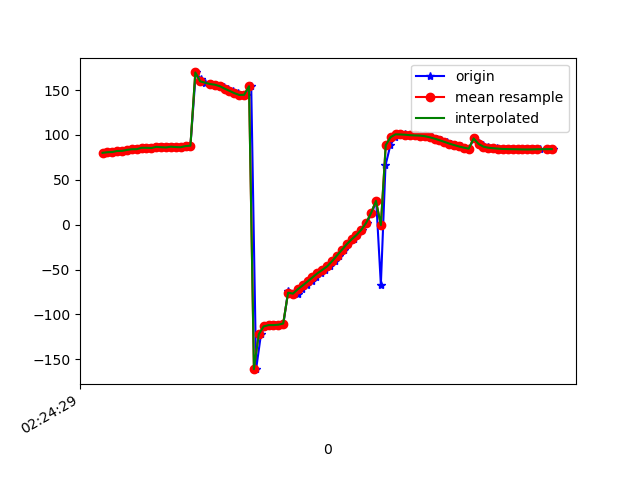

Values plotted in this chart, from the file beside it:
1617848669564, 544313117128543, 80.12955, 37.71667, -37.03367
1617848669580, 544313136359313, 80.63, 38.82, -36.56
1617848669596, 544313155590083, 80.94, 39.35, -36.59
1617848669615, 544313174820853, 80.99, 40.1, -35.82
1617848669634, 544313194051623, 82.17, 41.03, -36.1
1617848669655, 544313213282393, 82.28, 41.13, -35.2
1617848669673, 544313232513163, 83.38, 42.15, -34.8
1617848669692, 544313251743933, 84.11, 42.22, -34.77
1617848669713, 544313270974703, 84.15, 42.25, -33.52
1617848669730, 544313290205473, 85.72, 43.28, -33.59
1617848669752, 544313309436243, 85.71, 42.88, -32.78
1617848669772, 544313328667013, 85.47, 42.97, -31.34
1617848669790, 544313347897783, 86.78, 43.59, -31.82
1617848669808, 544313367128553, 86.37, 43.27, -30.72
1617848669828, 544313386359323, 86.12, 43.68, -29.54
1617848669847, 544313405590093, 86.97, 44.2, -29.85
1617848669863, 544313424820863, 86.52, 43.88, -29.05
1617848669885, 544313444051633, 86.35, 44.39, -27.94
1617848669902, 544313463282403, 87.61, 45.21, -28.77
1617848669920, 544313482513173, 88.07, 45.82, -28.64
1617848669942, 544313501743943, 169.7, 44.13, -36.34
1617848669964, 544313520974713, 162, 45.18, -30.34
1617848669979, 544313540205483, 157.5, 45.24, -26.83
1617848670000, 544313559436253, 156.8, 44.95, -26.25
1617848670022, 544313578667023, 156, 44.79, -25.69
1617848670041, 544313597897793, 155.1, 45.04, -25.04
1617848670057, 544313617250697, 153.7, 46.03, -24.17
1617848670072, 544313636481467, 151.6, 47.91, -23.37
1617848670094, 544313655712237, 149.1, 50.97, -23.06
1617848670116, 544313674943007, 146.6, 55.54, -23.84
1617848670129, 544313694173777, 144.6, 61.74, -26.48
1617848670151, 544313713404547, 144.7, 69.07, -32.68
1617848670169, 544313732635317, 154.3, 76.87, -49.27
1617848670189, 544313751866087, -160.9, 81.22, -101.6
1617848670209, 544313771096857, -122, 76.38, -148.4
1617848670226, 544313790327627, -113.3, 70.71, -164.6
1617848670245, 544313809558397, -111.8, 67.21, -173.2
1617848670266, 544313828789167, -111.8, 64.53, -179.5
1617848670284, 544313848019937, -111.4, 62.93, 175.6
1617848670301, 544313867250707, -110.1, 63.24, 171.2
1617848670320, 544313886481477, -74.22, 53.13, 175.2
1617848670339, 544313905712247, -77.2, 58.96, 171.4
1617848670359, 544313924943017, -76.79, 62.08, 167.9
1617848670377, 544313944173787, -71.83, 63.19, 162.1
1617848670396, 544313963404557, -67.62, 62.41, 160.9
1617848670417, 544313982635327, -63.18, 61.59, 160.1
1617848670435, 544314001866097, -58.7, 60.8, 159.8
1617848670453, 544314021096867, -54.19, 59.79, 160.2
1617848670472, 544314040327637, -50.38, 57.81, 162.7
1617848670491, 544314059558407, -46.41, 55.67, 165.6
1617848670511, 544314078789177, -40.71, 54.98, 166.9
1617848670530, 544314098019947, -34.34, 57.72, 167.6
1617848670549, 544314117250717, -28.11, 63.07, 167.9
1617848670567, 544314136481487, -21.86, 68.64, 166.9
1617848670588, 544314155712257, -16.39, 72.54, 164.5
1617848670604, 544314174943027, -11.51, 74.81, 160.8
1617848670624, 544314194173797, -5.602, 76.34, 154.7
1617848670643, 544314213404567, 2.19, 77.48, 145.5
1617848670663, 544314232635337, 13.04, 78.1, 132.4
1617848670681, 544314251866107, 26.56, 77.9, 115.7
1617848670700, 544314271096877, -66.78, 83.13, -121.3
... 36 more rows
